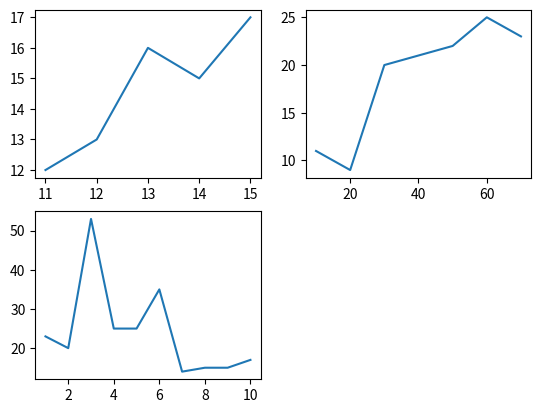

Here is the Python script that generated this plot:
# -*- coding: utf-8 -*-
"""
Created on Tue Apr  9 18:46:24 2019

@author: Frnn
"""

#%% Nomor 4
from matplotlib import pyplot as plt

print(1174072%3+2)

def plot_cs():
  
        x = [11,12,13,14,15]
        y = [12,13,16,15,17] 
        
        x1 = [10,20,30,40,50,60,70]
        y1 = [11,9,20,21,22,25,23]
        
        x2 = [1,2,3,4,5,6,7,8,9,10]
        y2 = [23,20,53,25,25,35,14,15,15,17]
        plt.subplot(221)
        plt.plot(x,y)
        plt.subplot(222)
        plt.plot(x1,y1)
        plt.subplot(223)
        plt.plot(x2,y2)
        plt.show()

plot_cs()